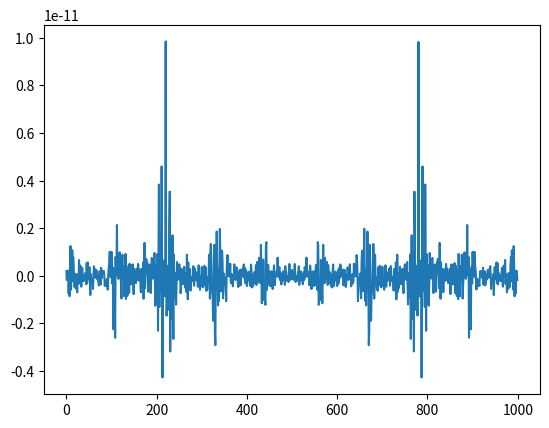

Write the Python code that produced this figure.
#!/usr/bin/env python
# -*- coding: utf-8 -*-

# fft.py
# sin波を作ってプロットする

import numpy as np
import matplotlib.pyplot as plt

def make_sin(f, sec, sampling_freq): # f:周波数(Hz), sec:時間(秒)
    x = np.array([float(i/sampling_freq) for i in range(sampling_freq*sec)])
    sin_x = np.sin(2*np.pi*f*x)

    return x, sin_x

if __name__ == '__main__':
    f = 220
    sec = 1
    sampling_freq = 1000

    x, sin_x = make_sin(f, sec, sampling_freq)
    plt.plot(range(sampling_freq), np.fft.fft(sin_x[:sampling_freq]))
    plt.show()
